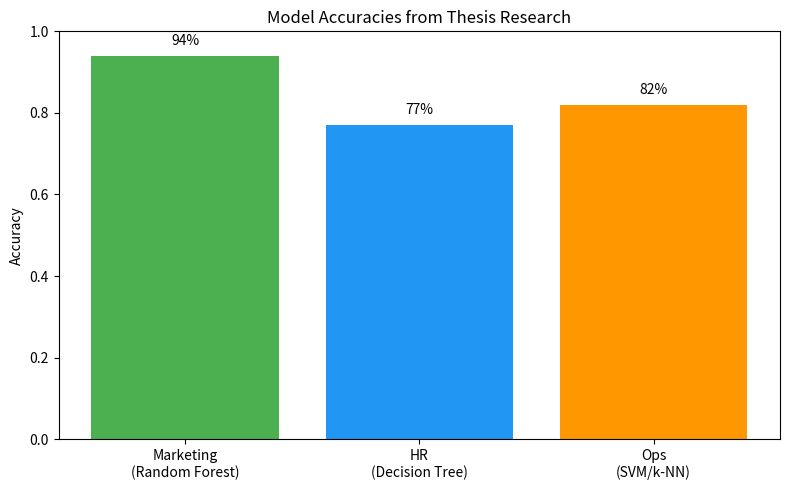

This chart was generated by the following Python code:
import matplotlib.pyplot as plt
import numpy as np
import os

# Accuracies from the demo (hardcoded for now; could be recomputed)
models = ['Marketing\n(Random Forest)', 'HR\n(Decision Tree)', 'Ops\n(SVM/k-NN)']
accuracies = [0.94, 0.77, 0.82]  # from thesis results

# Create bar chart
fig, ax = plt.subplots(figsize=(8, 5))
bars = ax.bar(models, accuracies, color=['#4caf50', '#2196f3', '#ff9800'])
ax.set_ylim(0, 1.0)
ax.set_ylabel('Accuracy')
ax.set_title('Model Accuracies from Thesis Research')
# Add value labels on bars
for bar, acc in zip(bars, accuracies):
    height = bar.get_height()
    ax.text(bar.get_x() + bar.get_width()/2., height + 0.02, f'{acc:.0%}', ha='center', va='bottom')

plt.tight_layout()

# Ensure results directory exists
os.makedirs('results', exist_ok=True)
output_path = os.path.join('results', 'accuracy_bar.png')
plt.savefig(output_path, dpi=150)
print(f'Saved plot to {output_path}')
